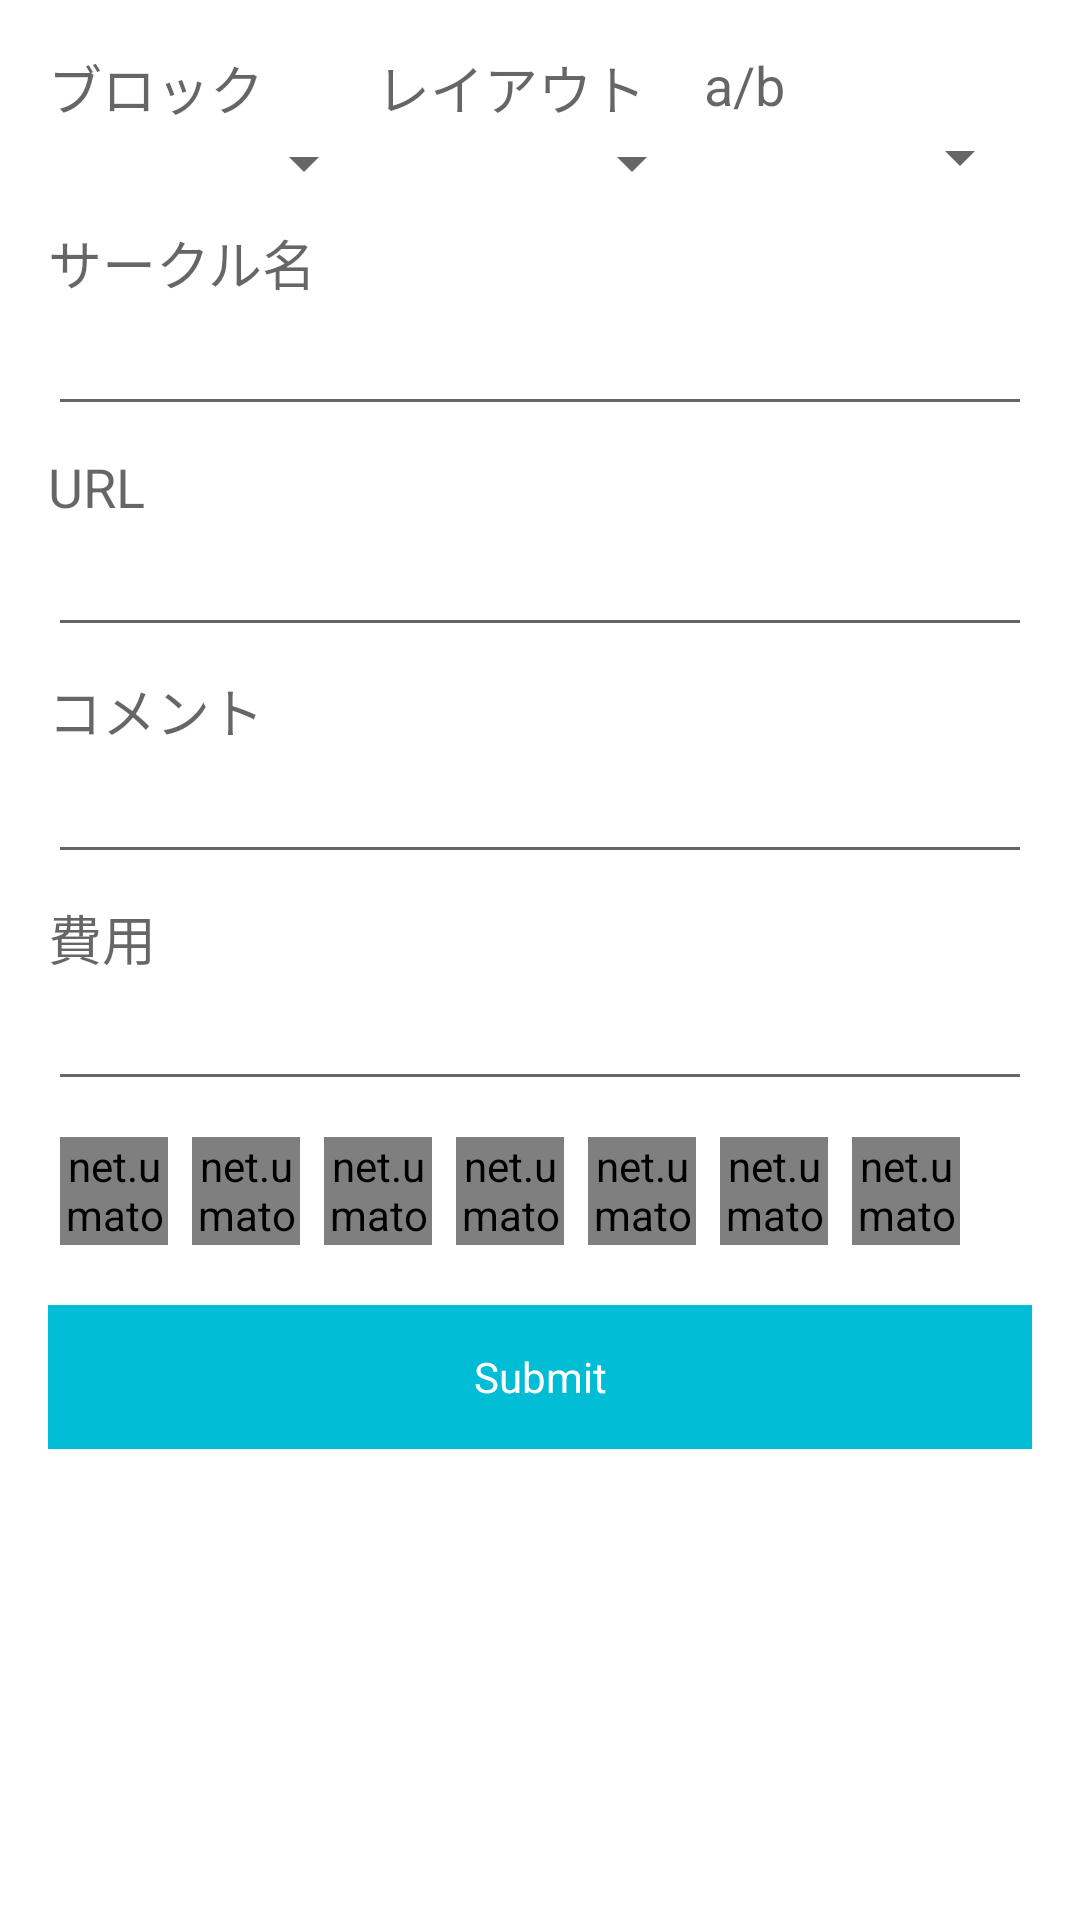

Layout XML and referenced resources for this Android screen:
<!-- AndroidManifest.xml: application theme AppTheme -->
<!-- res/layout/fragment_comic1_circle_form.xml -->
<RelativeLayout
    xmlns:android="http://schemas.android.com/apk/res/android"
    xmlns:tools="http://schemas.android.com/tools"
    xmlns:app="http://schemas.android.com/apk/res-auto"
    android:layout_width="match_parent"
    android:layout_height="match_parent"
    android:background="#fff"
    tools:context="net.umatoma.comiguide.fragment.Comic1CircleFormFragment">

    <ScrollView
        android:layout_width="match_parent"
        android:layout_height="match_parent">

        <LinearLayout
            android:orientation="vertical"
            android:layout_width="match_parent"
            android:layout_height="match_parent"
            android:padding="16dp">

            <LinearLayout
                android:orientation="horizontal"
                android:layout_width="match_parent"
                android:layout_height="wrap_content">

                <LinearLayout
                    android:orientation="vertical"
                    android:layout_width="0dp"
                    android:layout_height="match_parent"
                    android:layout_weight="1">

                    <TextView
                        android:layout_width="match_parent"
                        android:layout_height="wrap_content"
                        android:textAppearance="?android:attr/textAppearanceMedium"
                        android:text="@string/form_circle_block" />

                    <Spinner
                        android:id="@+id/form_block"
                        android:layout_width="match_parent"
                        android:layout_height="wrap_content"/>
                </LinearLayout>

                <LinearLayout
                    android:orientation="vertical"
                    android:layout_width="0dp"
                    android:layout_height="match_parent"
                    android:layout_weight="1">

                    <TextView
                        android:layout_width="match_parent"
                        android:layout_height="wrap_content"
                        android:textAppearance="?android:attr/textAppearanceMedium"
                        android:text="@string/form_circle_layout" />

                    <Spinner
                        android:id="@+id/form_layout"
                        android:layout_width="match_parent"
                        android:layout_height="wrap_content"/>
                </LinearLayout>

                <LinearLayout
                    android:orientation="vertical"
                    android:layout_width="0dp"
                    android:layout_height="match_parent"
                    android:layout_weight="1">

                    <TextView
                        android:layout_width="match_parent"
                        android:layout_height="wrap_content"
                        android:textAppearance="?android:attr/textAppearanceMedium"
                        android:text="@string/form_circle_space_no_sub" />

                    <Spinner
                        android:id="@+id/form_space_no_sub"
                        android:layout_width="match_parent"
                        android:layout_height="wrap_content"/>
                </LinearLayout>
            </LinearLayout>

            
            <TextView
                android:layout_width="match_parent"
                android:layout_height="wrap_content"
                android:layout_marginTop="8dp"
                android:textAppearance="?android:attr/textAppearanceMedium"
                android:text="@string/form_circle_name" />

            <EditText
                android:id="@+id/form_circle_name"
                android:layout_width="match_parent"
                android:layout_height="wrap_content"
                android:singleLine="true" />

            
            <TextView
                android:layout_width="match_parent"
                android:layout_height="wrap_content"
                android:layout_marginTop="8dp"
                android:textAppearance="?android:attr/textAppearanceMedium"
                android:text="@string/form_circle_url" />

            <EditText
                android:id="@+id/form_circle_url"
                android:layout_width="match_parent"
                android:layout_height="wrap_content"
                android:singleLine="true" />

            
            <TextView
                android:layout_width="match_parent"
                android:layout_height="wrap_content"
                android:layout_marginTop="8dp"
                android:textAppearance="?android:attr/textAppearanceMedium"
                android:text="@string/form_circle_comment" />

            <EditText
                android:id="@+id/form_comment"
                android:layout_width="match_parent"
                android:layout_height="wrap_content"
                android:singleLine="true" />

            
            <TextView
                android:layout_width="match_parent"
                android:layout_height="wrap_content"
                android:layout_marginTop="8dp"
                android:textAppearance="?android:attr/textAppearanceMedium"
                android:text="@string/form_circle_cost" />

            <EditText
                android:id="@+id/form_circle_cost"
                android:layout_width="match_parent"
                android:layout_height="wrap_content"
                android:singleLine="true" />

            
            <RadioGroup
                android:id="@+id/form_circle_color"
                android:layout_marginTop="8dp"
                android:orientation="horizontal"
                android:layout_width="match_parent"
                android:layout_height="wrap_content">

                <net.umatoma.comiguide.view.ColorRadioButton
                    android:id="@+id/color_black"
                    app:colorValue="black"
                    android:layout_margin="4dp"
                    android:layout_width="36dp"
                    android:layout_height="36dp" />

                <net.umatoma.comiguide.view.ColorRadioButton
                    android:id="@+id/color_gray"
                    app:colorValue="gray"
                    android:layout_margin="4dp"
                    android:layout_width="36dp"
                    android:layout_height="36dp" />

                <net.umatoma.comiguide.view.ColorRadioButton
                    android:id="@+id/color_red"
                    app:colorValue="red"
                    android:layout_margin="4dp"
                    android:layout_width="36dp"
                    android:layout_height="36dp" />

                <net.umatoma.comiguide.view.ColorRadioButton
                    android:id="@+id/color_blue"
                    app:colorValue="blue"
                    android:layout_margin="4dp"
                    android:layout_width="36dp"
                    android:layout_height="36dp" />

                <net.umatoma.comiguide.view.ColorRadioButton
                    android:id="@+id/color_green"
                    app:colorValue="green"
                    android:layout_margin="4dp"
                    android:layout_width="36dp"
                    android:layout_height="36dp" />

                <net.umatoma.comiguide.view.ColorRadioButton
                    android:id="@+id/color_yellow"
                    app:colorValue="yellow"
                    android:layout_margin="4dp"
                    android:layout_width="36dp"
                    android:layout_height="36dp" />

                <net.umatoma.comiguide.view.ColorRadioButton
                    android:id="@+id/color_orange"
                    app:colorValue="orange"
                    android:layout_margin="4dp"
                    android:layout_width="36dp"
                    android:layout_height="36dp" />
            </RadioGroup>

            <Button
                style="@style/AppTheme.Button"
                android:id="@+id/form_submit"
                android:layout_width="match_parent"
                android:layout_height="wrap_content"
                android:layout_marginTop="16dp"
                android:text="Submit" />

        </LinearLayout>
    </ScrollView>

</RelativeLayout>
<!-- resources referenced by this layout -->
<resources>
  <string name="form_circle_block">ブロック</string>
  <string name="form_circle_comment">コメント</string>
  <string name="form_circle_cost">費用</string>
  <string name="form_circle_layout">レイアウト</string>
  <string name="form_circle_name">サークル名</string>
  <string name="form_circle_space_no_sub">a/b</string>
  <string name="form_circle_url">URL</string>
  <style name="AppTheme.Button" parent="android:Widget.Button">
          <item name="android:background">@drawable/app_theme_button</item>
          <item name="android:textColor">#fff</item>
      </style>
  <style name="AppTheme" parent="Theme.AppCompat.Light.NoActionBar">
          <item name="colorRadioButtonStyle">@style/ColorRadioButton</item>
  
          <item name="colorPrimary">@color/colorPrimary</item>
          <item name="colorPrimaryDark">@color/colorPrimaryDark</item>
          <item name="colorAccent">@color/colorAccent</item>
      </style>
  <!-- drawable app_theme_button (drawable) -->
  <?xml version="1.0" encoding="utf-8" ?>
  <selector xmlns:android="http://schemas.android.com/apk/res/android">
      <item android:state_pressed="true" >
          <shape>
              <solid
                  android:color="@color/colorAccentDark" />
              <stroke
                  android:width="1dp"
                  android:color="@color/colorAccentDark" />
              <padding
                  android:left="8dp"
                  android:top="8dp"
                  android:right="8dp"
                  android:bottom="8dp" />
          </shape>
      </item>
      <item>
          <shape>
              <solid
                  android:color="@color/colorAccent"/>
              <stroke
                  android:width="1dp"
                  android:color="@color/colorAccent" />
              <padding
                  android:left="8dp"
                  android:top="8dp"
                  android:right="8dp"
                  android:bottom="8dp" />
          </shape>
      </item>
  </selector>
  <style name="ColorRadioButton" parent="android:Widget.CompoundButton.RadioButton">
          <item name="android:button">@drawable/color_radio_button</item>
          <item name="android:background">@drawable/color_radio_button</item>
      </style>
  <color name="colorPrimary">#9c27b0</color>
  <color name="colorPrimaryDark">#4a148c</color>
  <color name="colorAccent">#00bcd4</color>
  <color name="colorAccentDark">#006064</color>
  <!-- drawable color_radio_button (drawable) -->
  <selector xmlns:android="http://schemas.android.com/apk/res/android">
      <item android:state_pressed="true">
          <shape>
              <stroke
                  android:width="1dp"
                  android:color="#000"/>
          </shape>
      </item>
      <item android:state_checked="true">
          <shape>
              <stroke
                  android:width="1dp"
                  android:color="#000"/>
          </shape>
      </item>
      <item android:state_focused="true">
          <shape>
              <stroke
                  android:width="1dp"
                  android:color="#000"/>
          </shape>
      </item>
      <item>
          <shape>
              <stroke
                  android:width="1dp"
                  android:color="#000"/>
          </shape>
      </item>
  </selector>
</resources>
